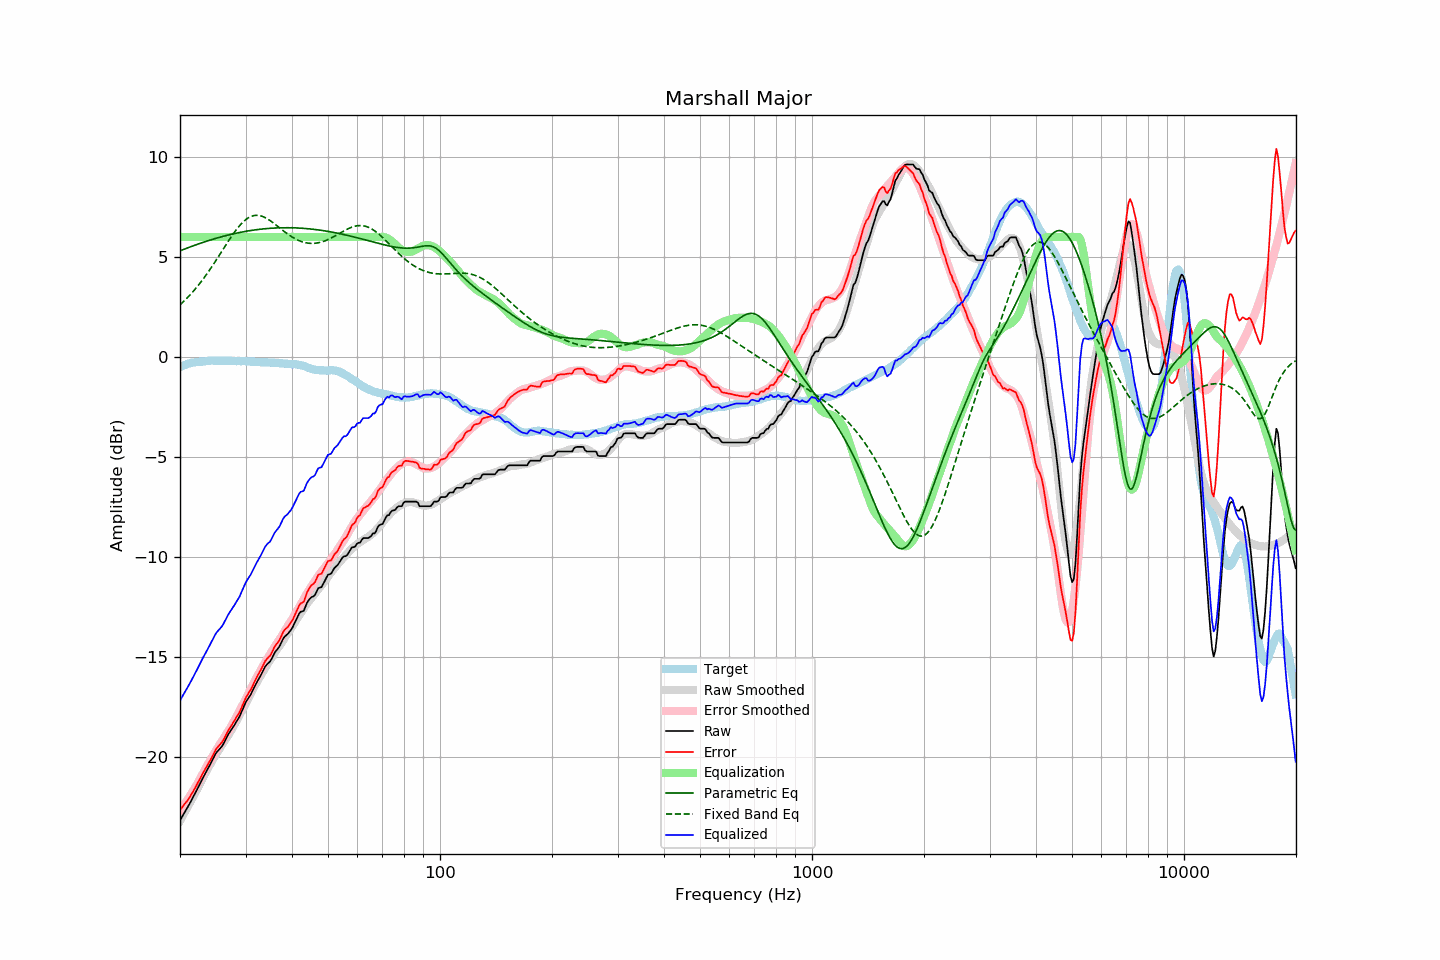

The file beside this chart, header and first rows:
frequency, raw, error, smoothed, error_smoothed, equalization, parametric_eq, fixed_band_eq, equalized_raw, equalized_smoothed, target
20.00, -23.20, -22.68, -23.21, -22.71, 6.00, 5.30, 2.60, -17.20, -17.21, -0.52
20.20, -23.06, -22.58, -23.07, -22.60, 6.00, 5.34, 2.67, -17.06, -17.07, -0.48
20.40, -22.91, -22.47, -22.92, -22.48, 6.00, 5.37, 2.75, -16.91, -16.92, -0.45
20.61, -22.78, -22.36, -22.78, -22.36, 6.00, 5.40, 2.82, -16.78, -16.78, -0.42
20.81, -22.64, -22.27, -22.63, -22.24, 6.00, 5.43, 2.91, -16.64, -16.63, -0.38
21.02, -22.51, -22.17, -22.49, -22.12, 6.00, 5.46, 2.99, -16.51, -16.49, -0.34
21.23, -22.36, -22.03, -22.34, -22.00, 6.00, 5.49, 3.07, -16.36, -16.34, -0.33
21.44, -22.20, -21.90, -22.19, -21.87, 6.00, 5.52, 3.16, -16.20, -16.19, -0.31
21.66, -22.06, -21.77, -22.04, -21.74, 6.00, 5.55, 3.25, -16.06, -16.04, -0.29
21.87, -21.90, -21.62, -21.89, -21.60, 6.00, 5.58, 3.35, -15.90, -15.89, -0.28
22.09, -21.74, -21.48, -21.74, -21.47, 6.00, 5.61, 3.44, -15.74, -15.74, -0.26
22.31, -21.58, -21.32, -21.59, -21.33, 6.00, 5.63, 3.54, -15.58, -15.59, -0.26
22.54, -21.43, -21.18, -21.43, -21.19, 6.00, 5.66, 3.64, -15.43, -15.43, -0.25
22.76, -21.26, -21.02, -21.27, -21.04, 6.00, 5.69, 3.74, -15.26, -15.27, -0.24
22.99, -21.11, -20.86, -21.11, -20.88, 6.00, 5.72, 3.85, -15.11, -15.11, -0.24
23.22, -20.96, -20.72, -20.95, -20.73, 6.00, 5.74, 3.96, -14.96, -14.95, -0.23
23.45, -20.80, -20.58, -20.79, -20.58, 6.00, 5.77, 4.07, -14.80, -14.79, -0.22
23.69, -20.66, -20.45, -20.64, -20.43, 6.00, 5.80, 4.18, -14.66, -14.64, -0.21
23.92, -20.51, -20.31, -20.50, -20.29, 6.00, 5.82, 4.30, -14.51, -14.50, -0.20
24.16, -20.35, -20.16, -20.36, -20.16, 6.00, 5.85, 4.41, -14.35, -14.36, -0.19
24.40, -20.19, -20.01, -20.22, -20.02, 6.00, 5.87, 4.53, -14.19, -14.22, -0.18
24.65, -20.05, -19.85, -20.08, -19.89, 6.00, 5.90, 4.65, -14.05, -14.08, -0.19
24.89, -19.88, -19.69, -19.95, -19.75, 6.00, 5.92, 4.78, -13.88, -13.95, -0.19
25.14, -19.76, -19.57, -19.81, -19.62, 6.00, 5.94, 4.90, -13.76, -13.81, -0.19
25.39, -19.67, -19.48, -19.68, -19.49, 6.00, 5.97, 5.03, -13.67, -13.68, -0.20
25.65, -19.59, -19.39, -19.55, -19.36, 6.00, 5.99, 5.15, -13.59, -13.55, -0.20
25.91, -19.50, -19.29, -19.43, -19.23, 6.00, 6.01, 5.28, -13.50, -13.43, -0.21
26.16, -19.36, -19.17, -19.30, -19.11, 6.00, 6.03, 5.40, -13.36, -13.30, -0.20
26.43, -19.21, -19.01, -19.18, -18.98, 6.00, 6.05, 5.53, -13.21, -13.18, -0.20
26.69, -19.05, -18.85, -19.06, -18.86, 6.00, 6.07, 5.66, -13.05, -13.06, -0.20
26.96, -18.90, -18.70, -18.94, -18.73, 6.00, 6.09, 5.78, -12.90, -12.94, -0.20
27.23, -18.77, -18.57, -18.81, -18.60, 6.00, 6.11, 5.90, -12.77, -12.81, -0.20
27.50, -18.65, -18.45, -18.67, -18.47, 6.00, 6.13, 6.02, -12.65, -12.67, -0.20
27.77, -18.52, -18.31, -18.53, -18.33, 6.00, 6.15, 6.14, -12.52, -12.53, -0.21
28.05, -18.40, -18.19, -18.39, -18.18, 6.00, 6.17, 6.25, -12.40, -12.39, -0.21
28.33, -18.26, -18.04, -18.24, -18.03, 6.00, 6.19, 6.36, -12.26, -12.24, -0.22
28.62, -18.14, -17.92, -18.09, -17.88, 6.00, 6.20, 6.46, -12.14, -12.09, -0.21
28.90, -18.00, -17.79, -17.94, -17.73, 6.00, 6.22, 6.56, -12.00, -11.94, -0.21
29.19, -17.83, -17.60, -17.79, -17.57, 6.00, 6.24, 6.65, -11.83, -11.79, -0.22
29.48, -17.63, -17.42, -17.64, -17.42, 6.00, 6.25, 6.73, -11.63, -11.64, -0.22
29.78, -17.45, -17.23, -17.49, -17.27, 6.00, 6.27, 6.80, -11.45, -11.49, -0.22
30.08, -17.27, -17.05, -17.34, -17.11, 6.00, 6.28, 6.87, -11.27, -11.34, -0.22
30.38, -17.14, -16.91, -17.18, -16.95, 6.00, 6.29, 6.93, -11.14, -11.18, -0.23
30.68, -17.02, -16.79, -17.02, -16.79, 6.00, 6.31, 6.98, -11.02, -11.02, -0.23
30.99, -16.90, -16.66, -16.86, -16.62, 6.00, 6.32, 7.01, -10.90, -10.86, -0.24
31.30, -16.73, -16.49, -16.70, -16.46, 6.00, 6.33, 7.04, -10.73, -10.70, -0.24
31.61, -16.57, -16.32, -16.54, -16.30, 6.00, 6.34, 7.07, -10.57, -10.54, -0.24
31.93, -16.41, -16.15, -16.39, -16.14, 6.00, 6.35, 7.08, -10.41, -10.39, -0.25
32.24, -16.25, -15.99, -16.25, -15.99, 6.00, 6.37, 7.08, -10.25, -10.25, -0.27
32.57, -16.12, -15.85, -16.11, -15.85, 6.00, 6.38, 7.07, -10.12, -10.11, -0.27
32.89, -15.97, -15.70, -15.97, -15.71, 6.00, 6.38, 7.06, -9.97, -9.97, -0.27
33.22, -15.81, -15.54, -15.83, -15.56, 6.00, 6.39, 7.03, -9.81, -9.83, -0.27
33.55, -15.65, -15.38, -15.70, -15.43, 6.00, 6.40, 7.00, -9.65, -9.70, -0.27
33.89, -15.50, -15.22, -15.57, -15.29, 6.00, 6.41, 6.96, -9.50, -9.57, -0.27
34.23, -15.40, -15.12, -15.44, -15.16, 6.00, 6.42, 6.92, -9.40, -9.44, -0.28
34.57, -15.32, -15.03, -15.31, -15.02, 6.00, 6.42, 6.87, -9.32, -9.31, -0.29
34.92, -15.25, -14.96, -15.18, -14.89, 6.00, 6.43, 6.82, -9.25, -9.18, -0.29
35.27, -15.11, -14.82, -15.05, -14.75, 6.00, 6.44, 6.76, -9.11, -9.05, -0.29
35.62, -14.95, -14.64, -14.92, -14.62, 6.00, 6.44, 6.70, -8.95, -8.92, -0.30
35.97, -14.78, -14.48, -14.80, -14.49, 6.00, 6.44, 6.64, -8.78, -8.80, -0.31
... 635 more rows
